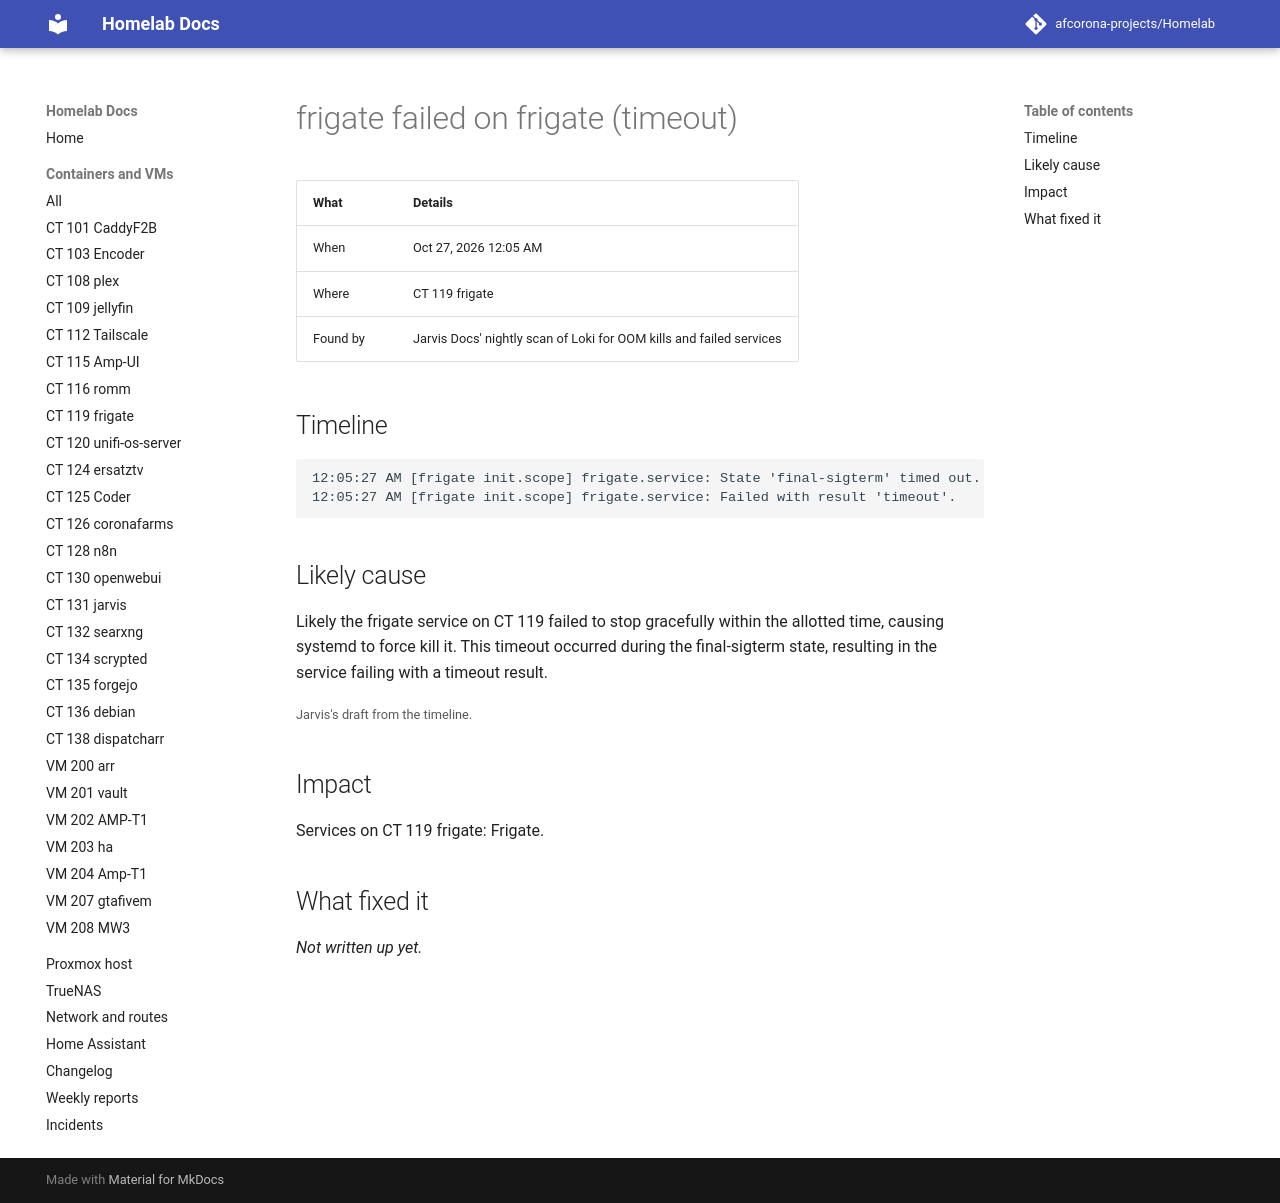

repository: afcorona-projects/Homelab · page: incidents/2026-10-27-0005-frigate-failed/index.html · generator: mkdocs

# frigate failed on frigate (timeout)

| What | Details |
|---|---|
| When | Oct 27, 2026 12:05 AM |
| Where | CT 119 frigate |
| Found by | Jarvis Docs' nightly scan of Loki for OOM kills and failed services |

## Timeline

```text
12:05:27 AM [frigate init.scope] frigate.service: State 'final-sigterm' timed out. Killing.
12:05:27 AM [frigate init.scope] frigate.service: Failed with result 'timeout'.
```

## Likely cause

Likely the frigate service on CT 119 failed to stop gracefully within the allotted time, causing systemd to force kill it. This timeout occurred during the final-sigterm state, resulting in the service failing with a timeout result.

<small>Jarvis's draft from the timeline.</small>

## Impact

Services on CT 119 frigate: Frigate.

## What fixed it

_Not written up yet._
